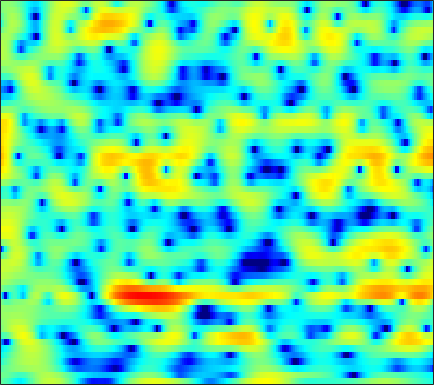

Values plotted in this chart, from the file beside it:
-1.3306, -1.61, -2.0421, -2.6243, -3.1134, -3.8403, -4.6792, -5.2366, -5.8178, -5.9254, -5.4665, -4.8497, -3.7851, -2.596, -1.7486, -0.69947, 0.20583, 0.79323, 1.4633, 1.9836, 2.3728, 2.5697, 2.7357, 2.81
-0.7824, -0.8137, -0.9537, -1.179, -1.406, -1.764, -2.158, -2.44, -2.726, -2.834, -2.698, -2.425, -1.889, -1.223, -0.6935, -0.003497, 0.6134, 1.016, 1.453, 1.778, 1.982, 2.059, 2.055, 1.937
-1.997, -1.596, -1.123, -0.7118, -0.439, -0.1198, 0.155, 0.3423, 0.5715, 0.7812, 0.9762, 1.114, 1.276, 1.426, 1.511, 1.592, 1.618, 1.596, 1.5, 1.323, 1.051, 0.7827, 0.3279, -0.24
-3.77, -3.068, -2.211, -1.439, -0.9137, -0.286, 0.2641, 0.6273, 1.056, 1.411, 1.709, 1.883, 2.057, 2.161, 2.196, 2.17, 2.068, 1.929, 1.669, 1.314, 0.8633, 0.4512, -0.1956, -0.9654
-5.385, -4.516, -3.455, -2.49, -1.819, -0.9917, -0.2511, 0.2636, 0.863, 1.368, 1.785, 2.038, 2.283, 2.424, 2.468, 2.435, 2.302, 2.135, 1.825, 1.416, 0.9131, 0.4737, -0.1851, -0.9464
-6.54, -6.039, -5.259, -4.301, -3.492, -2.332, -1.175, -0.3536, 0.6357, 1.467, 2.117, 2.493, 2.846, 3.026, 3.066, 2.978, 2.758, 2.517, 2.095, 1.568, 0.94, 0.3953, -0.3789, -1.24
-9.47, -12.13, -18.95, -15.93, -10.09, -5.207, -2.01, -0.2412, 1.52, 2.768, 3.601, 3.98, 4.209, 4.14, 3.921, 3.45, 2.816, 2.276, 1.484, 0.6866, -0.101, -0.6798, -1.529, -2.5
-2.485, -2.294, -1.886, -1.133, -0.3073, 0.9895, 2.303, 3.182, 4.105, 4.681, 4.91, 4.831, 4.377, 3.5, 2.518, 0.7257, -1.729, -4.008, -7.25, -8.704, -7.626, -6.591, -5.759, -5.788
-0.2967, 0.3619, 1.135, 1.808, 2.276, 2.822, 3.275, 3.529, 3.746, 3.771, 3.58, 3.259, 2.595, 1.605, 0.6396, -0.9535, -2.872, -4.392, -6.125, -6.844, -6.516, -6.056, -5.572, -5.417
0.2859, 0.6914, 1.165, 1.566, 1.821, 2.091, 2.297, 2.379, 2.415, 2.33, 2.133, 1.913, 1.502, 0.9961, 0.5497, -0.08915, -0.7402, -1.205, -1.753, -2.189, -2.522, -2.697, -2.909, -3.078
0.7605, 0.8803, 1.032, 1.166, 1.265, 1.367, 1.443, 1.468, 1.461, 1.402, 1.289, 1.172, 0.9624, 0.6905, 0.4541, 0.1163, -0.2477, -0.5126, -0.8769, -1.189, -1.458, -1.616, -1.775, -1.877
0.966, 0.807, 0.6622, 0.6065, 0.5986, 0.636, 0.7071, 0.7669, 0.8515, 0.9016, 0.9093, 0.9006, 0.8376, 0.7209, 0.5715, 0.3016, -0.05437, -0.3722, -0.8412, -1.29, -1.682, -1.872, -1.953, -1.827
-0.1125, -0.9519, -1.607, -1.589, -1.291, -0.7267, -0.2898, -0.05525, 0.1003, 0.2296, 0.4315, 0.6366, 0.9623, 1.247, 1.38, 1.349, 0.9797, 0.4449, -0.6898, -2.393, -4.638, -6.288, -6.756, -4.743
-4.252, -9.431, -17.96, -8.543, -5.187, -3.052, -2.445, -2.791, -4.26, -6.699, -8.091, -6.426, -3.113, -0.5666, 0.7334, 1.781, 2.165, 2.032, 1.312, -0.0185, -1.852, -3.156, -3.5, -1.794
0.03027, -0.619, -1.248, -1.534, -1.639, -1.832, -2.334, -2.972, -4.213, -5.58, -6.095, -5.409, -3.635, -1.835, -0.7207, 0.358, 1.04, 1.321, 1.479, 1.454, 1.352, 1.3, 1.322, 1.464
1.571, 1.367, 1.072, 0.7788, 0.5599, 0.2428, -0.08786, -0.349, -0.6675, -0.911, -1.001, -0.9511, -0.7542, -0.4606, -0.2163, 0.08709, 0.3295, 0.4695, 0.5875, 0.6349, 0.6364, 0.6054, 0.5314, 0.4043
2.375, 2.281, 2.133, 1.959, 1.804, 1.587, 1.345, 1.151, 0.8921, 0.6365, 0.3892, 0.2097, -0.004713, -0.1976, -0.3296, -0.4697, -0.5789, -0.6359, -0.693, -0.7204, -0.7483, -0.7852, -0.8719, -1.025
2.934, 2.889, 2.829, 2.751, 2.675, 2.545, 2.357, 2.173, 1.86, 1.462, 0.972, 0.5494, -0.08681, -0.7804, -1.307, -1.972, -2.502, -2.752, -2.857, -2.732, -2.475, -2.263, -2.03, -1.931
2.556, 2.599, 2.744, 2.943, 3.092, 3.217, 3.23, 3.14, 2.858, 2.37, 1.658, 0.9554, -0.2441, -1.788, -3.216, -5.495, -7.949, -9.205, -8.797, -6.848, -4.879, -3.691, -2.531, -1.796
-1.858, -1.403, -0.188, 1.151, 2.006, 2.862, 3.369, 3.534, 3.474, 3.104, 2.428, 1.709, 0.441, -1.238, -2.826, -5.518, -8.802, -10.74, -9.851, -6.87, -4.332, -2.888, -1.468, -0.5261
-15.73, -9.808, -4.238, -1.053, 0.5014, 1.865, 2.635, 2.9, 2.918, 2.605, 2.016, 1.437, 0.5282, -0.4593, -1.195, -2.054, -2.648, -2.853, -2.752, -2.286, -1.621, -1.092, -0.4508, 0.05641
0.1095, 0.364, 1.019, 1.785, 2.277, 2.719, 2.869, 2.768, 2.352, 1.635, 0.648, -0.2306, -1.481, -2.63, -3.277, -3.703, -3.61, -3.315, -2.747, -2.131, -1.567, -1.216, -0.8634, -0.6391
4.035, 4.117, 4.222, 4.266, 4.234, 4.049, 3.634, 3.151, 2.219, 0.9051, -0.8937, -2.665, -5.824, -10.36, -14.47, -13.87, -9.407, -7.019, -4.886, -3.529, -2.699, -2.353, -2.204, -2.389
4.627, 4.747, 4.812, 4.752, 4.611, 4.277, 3.749, 3.207, 2.261, 1.021, -0.5532, -1.974, -4.147, -6.388, -7.633, -7.896, -6.822, -5.819, -4.654, -3.859, -3.454, -3.409, -3.719, -4.515
3.553, 3.793, 3.971, 4.007, 3.926, 3.688, 3.304, 2.912, 2.259, 1.465, 0.552, -0.1709, -1.139, -2.019, -2.566, -3.073, -3.356, -3.441, -3.462, -3.462, -3.531, -3.669, -4.017, -4.585
2.44, 2.742, 3.002, 3.109, 3.103, 2.992, 2.756, 2.512, 2.099, 1.593, 1.007, 0.5209, -0.1751, -0.9095, -1.462, -2.183, -2.843, -3.274, -3.711, -3.952, -3.985, -3.901, -3.712, -3.517
1.795, 1.997, 2.173, 2.236, 2.235, 2.165, 2.038, 1.913, 1.702, 1.429, 1.07, 0.7113, 0.1018, -0.6934, -1.434, -2.657, -4.133, -5.37, -6.925, -7.654, -6.989, -5.883, -4.267, -2.845
0.3326, 0.4489, 0.4941, 0.4096, 0.2556, 0.01163, -0.128, -0.1277, 0.02059, 0.2451, 0.4052, 0.4193, 0.2068, -0.335, -1.019, -2.374, -4.465, -6.774, -11.73, -18.51, -11.65, -7.417, -3.781, -1.342
-3.873, -3.13, -2.842, -3.353, -4.315, -6.157, -7.897, -7.842, -5.876, -3.649, -1.974, -1.122, -0.4502, -0.2376, -0.3277, -0.7297, -1.339, -1.828, -2.329, -2.372, -1.79, -1.018, 0.195, 1.367
-4.502, -3.541, -3.215, -3.932, -5.145, -7.792, -10.84, -10.88, -7.709, -4.803, -2.842, -1.873, -1.049, -0.61, -0.4428, -0.3452, -0.2983, -0.2249, -0.01189, 0.3592, 0.8723, 1.315, 1.926, 2.502
1.085, 1.01, 0.7625, 0.294, -0.1481, -0.7759, -1.293, -1.501, -1.51, -1.356, -1.239, -1.252, -1.455, -1.84, -2.193, -2.574, -2.663, -2.457, -1.827, -0.9451, -0.0004577, 0.6588, 1.405, 1.962
4.589, 4.307, 3.84, 3.289, 2.814, 2.153, 1.493, 1.018, 0.3851, -0.2699, -1.038, -1.754, -3.031, -4.875, -6.8, -10.39, -13.84, -12.44, -8.235, -5.054, -2.869, -1.695, -0.5827, 0.09431
6.229, 5.816, 5.09, 4.203, 3.439, 2.354, 1.273, 0.5327, -0.3545, -1.131, -1.859, -2.48, -3.517, -4.937, -6.323, -8.399, -9.748, -9.293, -7.354, -5.335, -3.808, -3.015, -2.317, -1.97
7.562, 6.925, 5.782, 4.287, 2.929, 0.7971, -1.594, -3.262, -4.545, -4.422, -3.699, -3.183, -2.777, -2.665, -2.742, -2.937, -3.042, -3.013, -2.88, -2.734, -2.712, -2.821, -3.207, -3.841
8.276, 7.523, 6.172, 4.354, 2.595, -0.4903, -4.997, -10.1, -15.84, -9.11, -5.244, -3.58, -2.231, -1.503, -1.203, -1.051, -1.094, -1.233, -1.536, -2.004, -2.689, -3.388, -4.692, -6.578
7.515, 6.883, 5.808, 4.464, 3.3, 1.602, -0.1098, -1.227, -2.203, -2.501, -2.368, -2.164, -1.925, -1.82, -1.837, -1.973, -2.264, -2.571, -3.086, -3.733, -4.545, -5.298, -6.524, -8.073
6.806, 6.344, 5.592, 4.691, 3.942, 2.888, 1.839, 1.087, 0.1835, -0.5877, -1.246, -1.682, -2.235, -2.782, -3.222, -3.84, -4.473, -4.944, -5.573, -6.178, -6.774, -7.232, -7.854, -8.508
6.685, 6.362, 5.797, 5.09, 4.467, 3.535, 2.522, 1.733, 0.6635, -0.3937, -1.41, -2.152, -3.134, -4.139, -4.933, -6.09, -7.292, -8.148, -9.066, -9.556, -9.613, -9.505, -9.383, -9.4
6.863, 6.689, 6.264, 5.622, 4.996, 3.969, 2.722, 1.661, 0.1359, -1.415, -2.836, -3.751, -4.766, -5.743, -6.601, -8.187, -10.66, -13.39, -18.27, -18.52, -14.12, -11.82, -10.04, -9.352
6.601, 6.638, 6.418, 5.874, 5.25, 4.083, 2.473, 0.9196, -1.746, -5.201, -8.986, -10.32, -9.046, -7.41, -6.792, -6.819, -7.731, -8.859, -10.29, -10.23, -8.603, -7.285, -5.992, -5.406
4.066, 4.329, 4.402, 4.132, 3.703, 2.801, 1.468, 0.1385, -2.207, -5.298, -8.655, -9.645, -7.895, -5.646, -4.442, -3.422, -2.873, -2.641, -2.403, -2.103, -1.725, -1.42, -1.067, -0.8543
-0.3272, 0.07496, 0.3997, 0.5169, 0.4545, 0.207, -0.2176, -0.6488, -1.292, -1.917, -2.352, -2.447, -2.264, -1.824, -1.421, -0.8979, -0.4516, -0.1718, 0.1397, 0.3962, 0.6091, 0.7389, 0.8621, 0.931
-4.533, -4.084, -3.622, -3.245, -2.984, -2.649, -2.31, -2.053, -1.702, -1.346, -0.9751, -0.6864, -0.2827, 0.1216, 0.4169, 0.7793, 1.082, 1.264, 1.448, 1.562, 1.619, 1.625, 1.59, 1.509
-8.276, -7.978, -7.758, -7.594, -7.29, -6.5, -5.298, -4.248, -2.879, -1.641, -0.5832, 0.08407, 0.8276, 1.414, 1.755, 2.092, 2.308, 2.397, 2.424, 2.364, 2.229, 2.089, 1.863, 1.592
-10.46, -10.68, -11.99, -14.91, -17.84, -15.45, -9.904, -6.811, -3.761, -1.536, 0.1085, 1.061, 2.021, 2.687, 3.018, 3.261, 3.304, 3.223, 2.985, 2.633, 2.205, 1.861, 1.399, 0.949
-8.172, -8.1, -8.681, -9.676, -10.07, -8.831, -6.095, -3.985, -1.587, 0.3011, 1.743, 2.569, 3.368, 3.852, 4.026, 4.017, 3.729, 3.339, 2.601, 1.646, 0.566, -0.235, -1.128, -1.664
-3.525, -3.16, -2.794, -2.434, -2.064, -1.392, -0.4906, 0.2638, 1.279, 2.206, 2.982, 3.434, 3.847, 4.022, 3.983, 3.679, 3.05, 2.328, 0.9585, -0.9992, -3.735, -6.439, -10.38, -10.64
-0.361, -0.1319, 0.1567, 0.4159, 0.6141, 0.9117, 1.237, 1.494, 1.857, 2.21, 2.518, 2.704, 2.861, 2.876, 2.768, 2.424, 1.811, 1.134, -0.1228, -1.885, -4.281, -6.493, -9.276, -9.519
1.293, 1.334, 1.334, 1.264, 1.164, 1.006, 0.8289, 0.7168, 0.6123, 0.5935, 0.6684, 0.7699, 0.9323, 1.067, 1.119, 1.08, 0.8926, 0.6395, 0.161, -0.4642, -1.169, -1.677, -2.189, -2.402
2.134, 2.033, 1.74, 1.266, 0.7806, -0.03964, -1.001, -1.744, -2.621, -3.105, -3.051, -2.725, -2.098, -1.447, -1.006, -0.4991, -0.1216, 0.09872, 0.3201, 0.4754, 0.5882, 0.6504, 0.7201, 0.7818
2.322, 2.187, 1.736, 0.9366, 0.0683, -1.551, -3.842, -6.198, -10.43, -14.22, -11.77, -9.026, -6.47, -4.814, -3.938, -3.032, -2.228, -1.629, -0.8209, -0.01145, 0.752, 1.27, 1.855, 2.293
1.978, 1.956, 1.663, 1, 0.2278, -1.232, -3.295, -5.253, -8.241, -10.37, -10.01, -8.963, -7.842, -7.349, -7.31, -7.416, -7.005, -6.114, -4.328, -2.378, -0.6267, 0.4876, 1.691, 2.58
1.074, 1.366, 1.568, 1.492, 1.234, 0.6085, -0.2991, -1.123, -2.268, -3.366, -4.371, -5.157, -6.395, -8.249, -10.4, -15.62, -36.11, -17.14, -9.287, -4.945, -1.992, -0.3252, 1.35, 2.534
-1.451, -0.3345, 0.7945, 1.502, 1.755, 1.767, 1.462, 1.044, 0.2813, -0.6846, -1.848, -2.829, -4.323, -5.969, -7.195, -8.508, -8.844, -8.127, -6.168, -3.845, -1.647, -0.2043, 1.374, 2.513
-4.205, -2.009, -0.03417, 1.181, 1.721, 2.043, 1.971, 1.701, 1.042, 0.07851, -1.172, -2.279, -3.993, -5.865, -7.262, -8.614, -8.856, -8.063, -6.136, -3.908, -1.796, -0.414, 1.133, 2.291
-1.96, -0.8952, 0.2743, 1.1, 1.487, 1.707, 1.588, 1.288, 0.6165, -0.3771, -1.708, -2.979, -5.111, -8.018, -11.12, -18.41, -27.38, -15.51, -9.292, -5.565, -2.862, -1.258, 0.44, 1.727
-0.3304, 0.08846, 0.5516, 0.872, 0.9897, 0.9587, 0.706, 0.354, -0.3072, -1.202, -2.341, -3.353, -4.877, -6.526, -7.733, -8.95, -9.131, -8.426, -6.747, -4.812, -2.952, -1.676, -0.1758, 1.059
0.1574, 0.3384, 0.5036, 0.5513, 0.5029, 0.308, -0.03674, -0.3988, -1.042, -1.858, -2.834, -3.643, -4.76, -5.818, -6.473, -7.024, -6.996, -6.587, -5.635, -4.332, -2.892, -1.817, -0.4768, 0.7135
